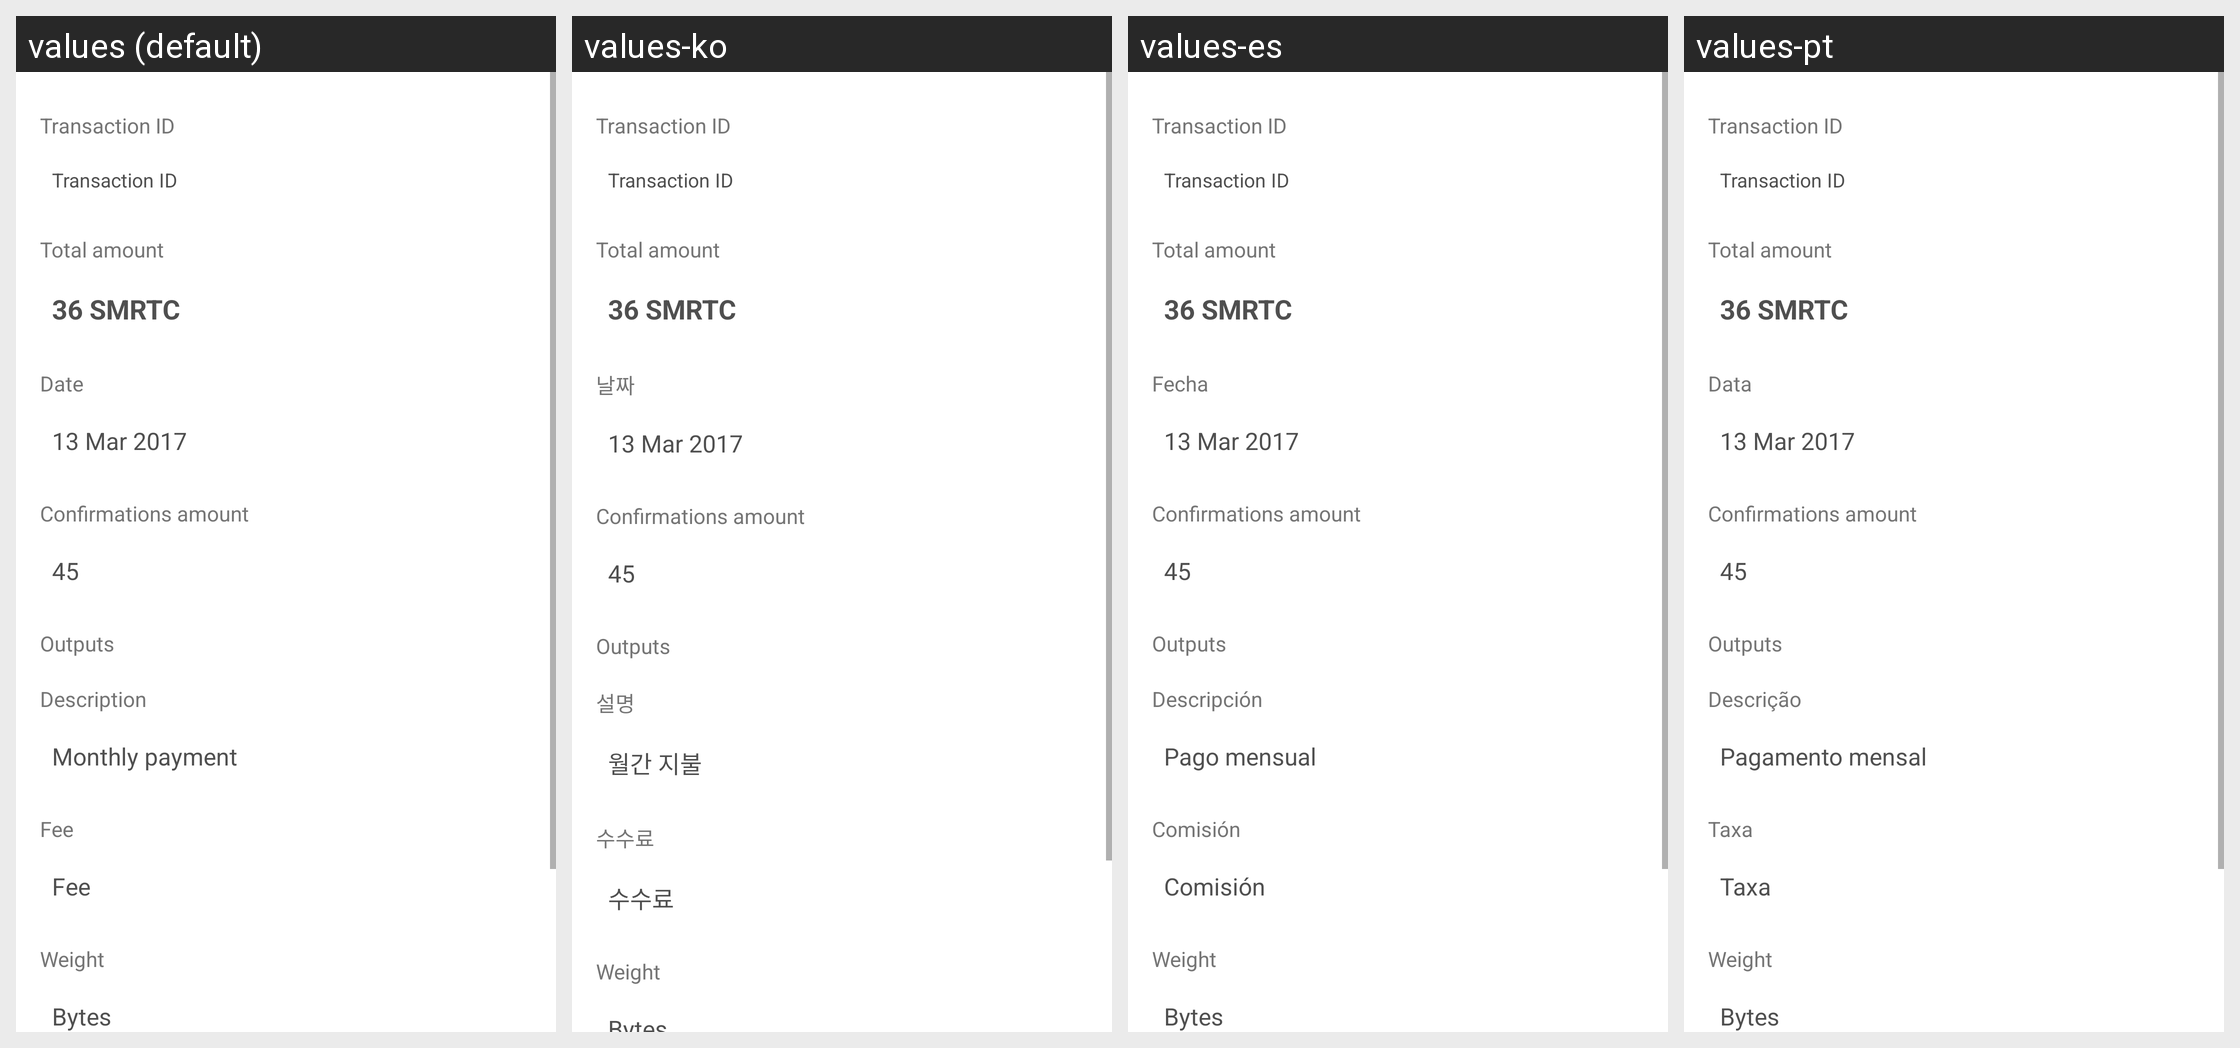

Strings drawn on this Android screen and how each of the app's shown locales translates them:
Android screen res/layout/fragment_transaction_detail.xml rendered under 4 locales, left to right: values (default), values-ko, values-es, values-pt. Device: Nexus 5 (rendered at 1080×1920; each locale shown at half size, 540×960, under a caption strip naming it); theme AppTheme.
Other locales in the repository, not shown: values-cs, values-de, values-fi, values-fr, values-nl, values-sk.
Strings drawn on this screen, with the default value and each locale's value (text and hints the layout hard-codes, and strings that could not be matched under every locale, appear in the picture but are not listed):

transaction_hash
  values: Transaction ID
  values-ko: Transaction ID  [not translated; the default value is used]
  values-es: Transaction ID  [not translated; the default value is used]
  values-pt: Transaction ID  [not translated; the default value is used]

tx_detail_amount
  values: Total amount
  values-ko: Total amount  [not translated; the default value is used]
  values-es: Total amount  [not translated; the default value is used]
  values-pt: Total amount  [not translated; the default value is used]

title_date
  values: Date
  values-ko: 날짜
  values-es: Fecha
  values-pt: Data

txt_detail_confirmations
  values: Confirmations amount
  values-ko: Confirmations amount  [not translated; the default value is used]
  values-es: Confirmations amount  [not translated; the default value is used]
  values-pt: Confirmations amount  [not translated; the default value is used]

tx_detail_addresses
  values: Outputs
  values-ko: Outputs  [not translated; the default value is used]
  values-es: Outputs  [not translated; the default value is used]
  values-pt: Outputs  [not translated; the default value is used]

title_description
  values: Description
  values-ko: 설명
  values-es: Descripción
  values-pt: Descrição

add_memo
  values: Monthly payment
  values-ko: 월간 지불
  values-es: Pago mensual
  values-pt: Pagamento mensal

title_fee
  values: Fee
  values-ko: 수수료
  values-es: Comisión
  values-pt: Taxa

title_tx_weight
  values: Weight
  values-ko: Weight  [not translated; the default value is used]
  values-es: Weight  [not translated; the default value is used]
  values-pt: Weight  [not translated; the default value is used]
